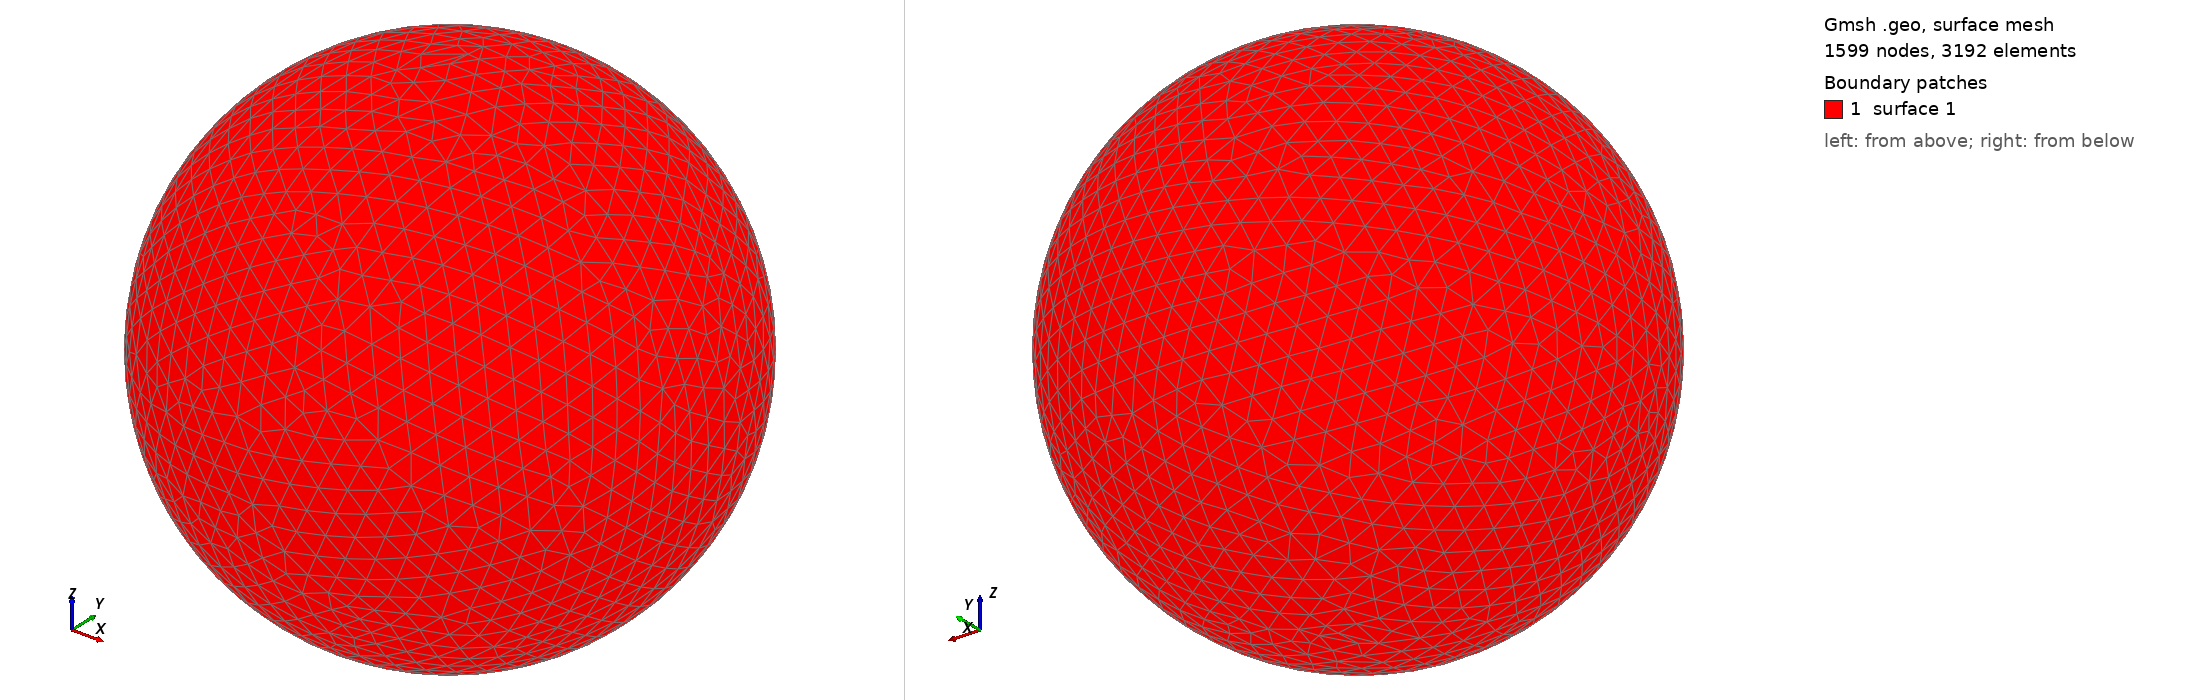

Gmsh geometry script, surface-meshed: 1599 nodes, 3192 surface elements. Boundary patches (legend numbers): 1 surface 1. Left view from above one corner, right view from below the opposite corner. The script declares no physical surfaces, so the legend lists its geometric surfaces. The drawing asked Gmsh for element sizes between 1% and 20% of the model's largest extent; the script's own settings can give other sizes.

=== shot2694.geo (drawn) ===
SetFactory("OpenCASCADE");
Point(1) = {0,0,0,0};
Sphere(1) = {0,0,0,0.72370000};
MeshSize{ PointsOf{ Surface{:}; } } = 0.072370000;
Mesh.ElementOrder=1;
Mesh.Format=39;
